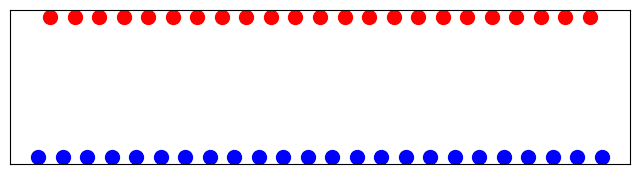

Generate this figure with matplotlib:
#!/usr/bin/env python3
#import required modules
import numpy as np
import matplotlib.pyplot as plt

#create two differently sized arrays
array1 = np.random.rand(24)
array2 = np.random.rand(23)

#define x-axis positions
x1 = np.arange(len(array1))
x2 = np.arange(len(array2)) + 0.5

#define y-axis levels
y1 = np.zeros_like(array1)
y2 = np.ones_like(array2)

#plot the arrays
plt.figure(figsize = (8, 2))
plt.scatter(x1, y1, color = 'blue', label = 'Array 1', s = 100)
plt.scatter(x2, y2, color = 'red', label = 'Array 2', s = 100)

#format the plot
plt.xticks([])
plt.yticks([])

#%%try visualization using pcolormesh
grid = np.full((2, 24), np.nan)

#assign values to grid
grid[1, :] = array1
